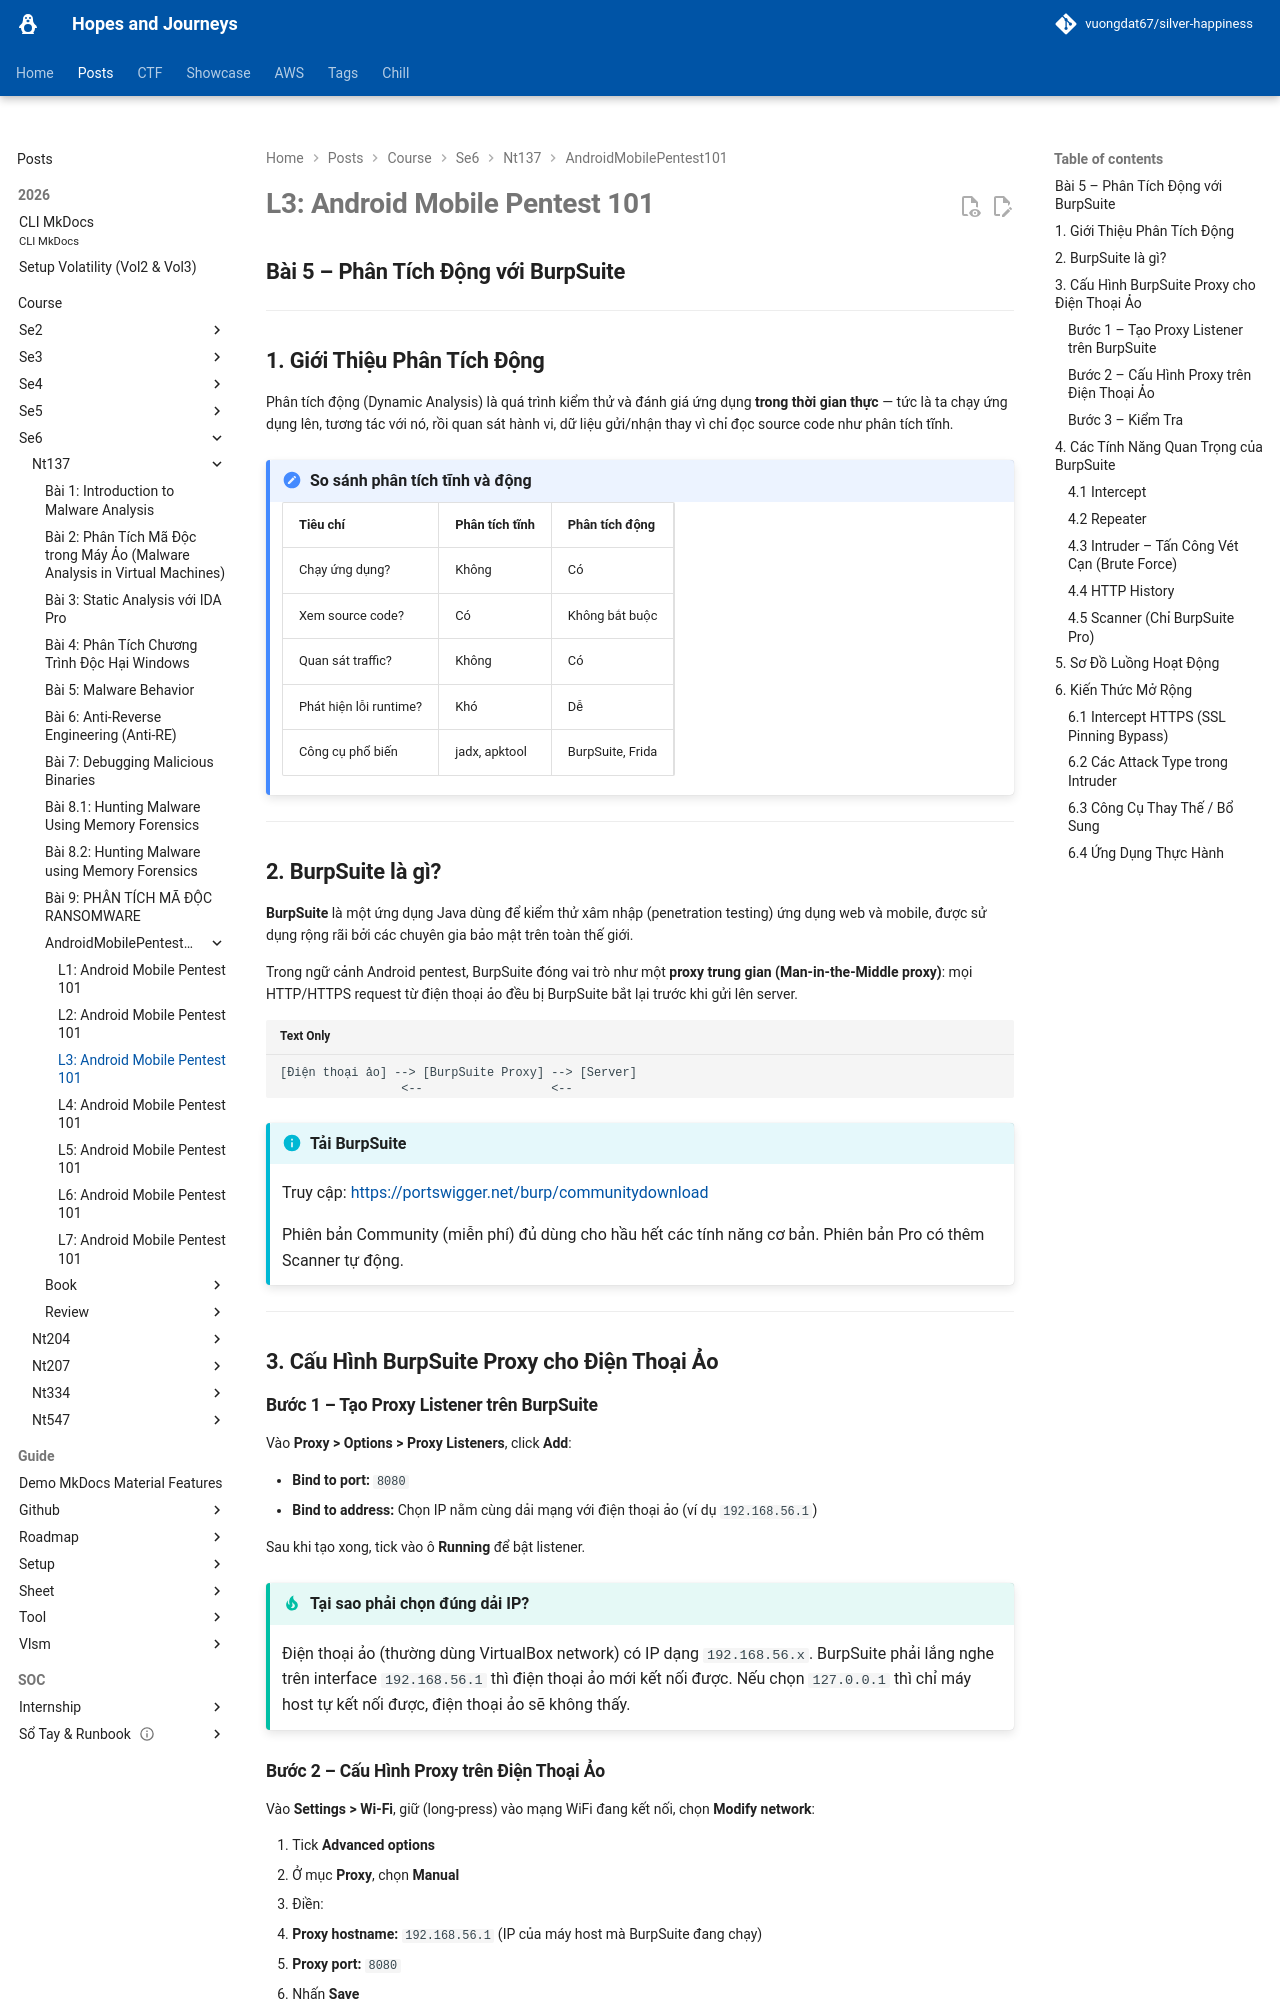

repository: vuongdat67/silver-happiness · page: posts/course/se6/nt137/AndroidMobilePentest101/L3/index.html · generator: mkdocs

# L3: Android Mobile Pentest 101

## Bài 5 – Phân Tích Động với BurpSuite 

---

## 1. Giới Thiệu Phân Tích Động

Phân tích động (Dynamic Analysis) là quá trình kiểm thử và đánh giá ứng dụng **trong thời gian thực** — tức là ta chạy ứng dụng lên, tương tác với nó, rồi quan sát hành vi, dữ liệu gửi/nhận thay vì chỉ đọc source code như phân tích tĩnh.

!!! note "So sánh phân tích tĩnh và động"
    | Tiêu chí | Phân tích tĩnh | Phân tích động |
    |---|---|---|
    | Chạy ứng dụng? | Không | Có |
    | Xem source code? | Có | Không bắt buộc |
    | Quan sát traffic? | Không | Có |
    | Phát hiện lỗi runtime? | Khó | Dễ |
    | Công cụ phổ biến | jadx, apktool | BurpSuite, Frida |

---

## 2. BurpSuite là gì?

**BurpSuite** là một ứng dụng Java dùng để kiểm thử xâm nhập (penetration testing) ứng dụng web và mobile, được sử dụng rộng rãi bởi các chuyên gia bảo mật trên toàn thế giới.

Trong ngữ cảnh Android pentest, BurpSuite đóng vai trò như một **proxy trung gian (Man-in-the-Middle proxy)**: mọi HTTP/HTTPS request từ điện thoại ảo đều bị BurpSuite bắt lại trước khi gửi lên server.

```
[Điện thoại ảo] --> [BurpSuite Proxy] --> [Server]
                 <--                  <--
```

!!! info "Tải BurpSuite"
    Truy cập: [https://portswigger.net/burp/communitydownload](https://portswigger.net/burp/communitydownload)

    Phiên bản Community (miễn phí) đủ dùng cho hầu hết các tính năng cơ bản. Phiên bản Pro có thêm Scanner tự động.

---

## 3. Cấu Hình BurpSuite Proxy cho Điện Thoại Ảo

### Bước 1 – Tạo Proxy Listener trên BurpSuite

Vào **Proxy > Options > Proxy Listeners**, click **Add**:

- **Bind to port:** `8080`
- **Bind to address:** Chọn IP nằm cùng dải mạng với điện thoại ảo (ví dụ `192.168.56.1`)

Sau khi tạo xong, tick vào ô **Running** để bật listener.

!!! tip "Tại sao phải chọn đúng dải IP?"
    Điện thoại ảo (thường dùng VirtualBox network) có IP dạng `192.168.56.x`. BurpSuite phải lắng nghe trên interface `192.168.56.1` thì điện thoại ảo mới kết nối được. Nếu chọn `127.0.0.1` thì chỉ máy host tự kết nối được, điện thoại ảo sẽ không thấy.

### Bước 2 – Cấu Hình Proxy trên Điện Thoại Ảo

Vào **Settings > Wi-Fi**, giữ (long-press) vào mạng WiFi đang kết nối, chọn **Modify network**:

1. Tick **Advanced options**
2. Ở mục **Proxy**, chọn **Manual**
3. Điền:
   - **Proxy hostname:** `192.168.56.1` (IP của máy host mà BurpSuite đang chạy)
   - **Proxy port:** `8080`
4. Nhấn **Save**
